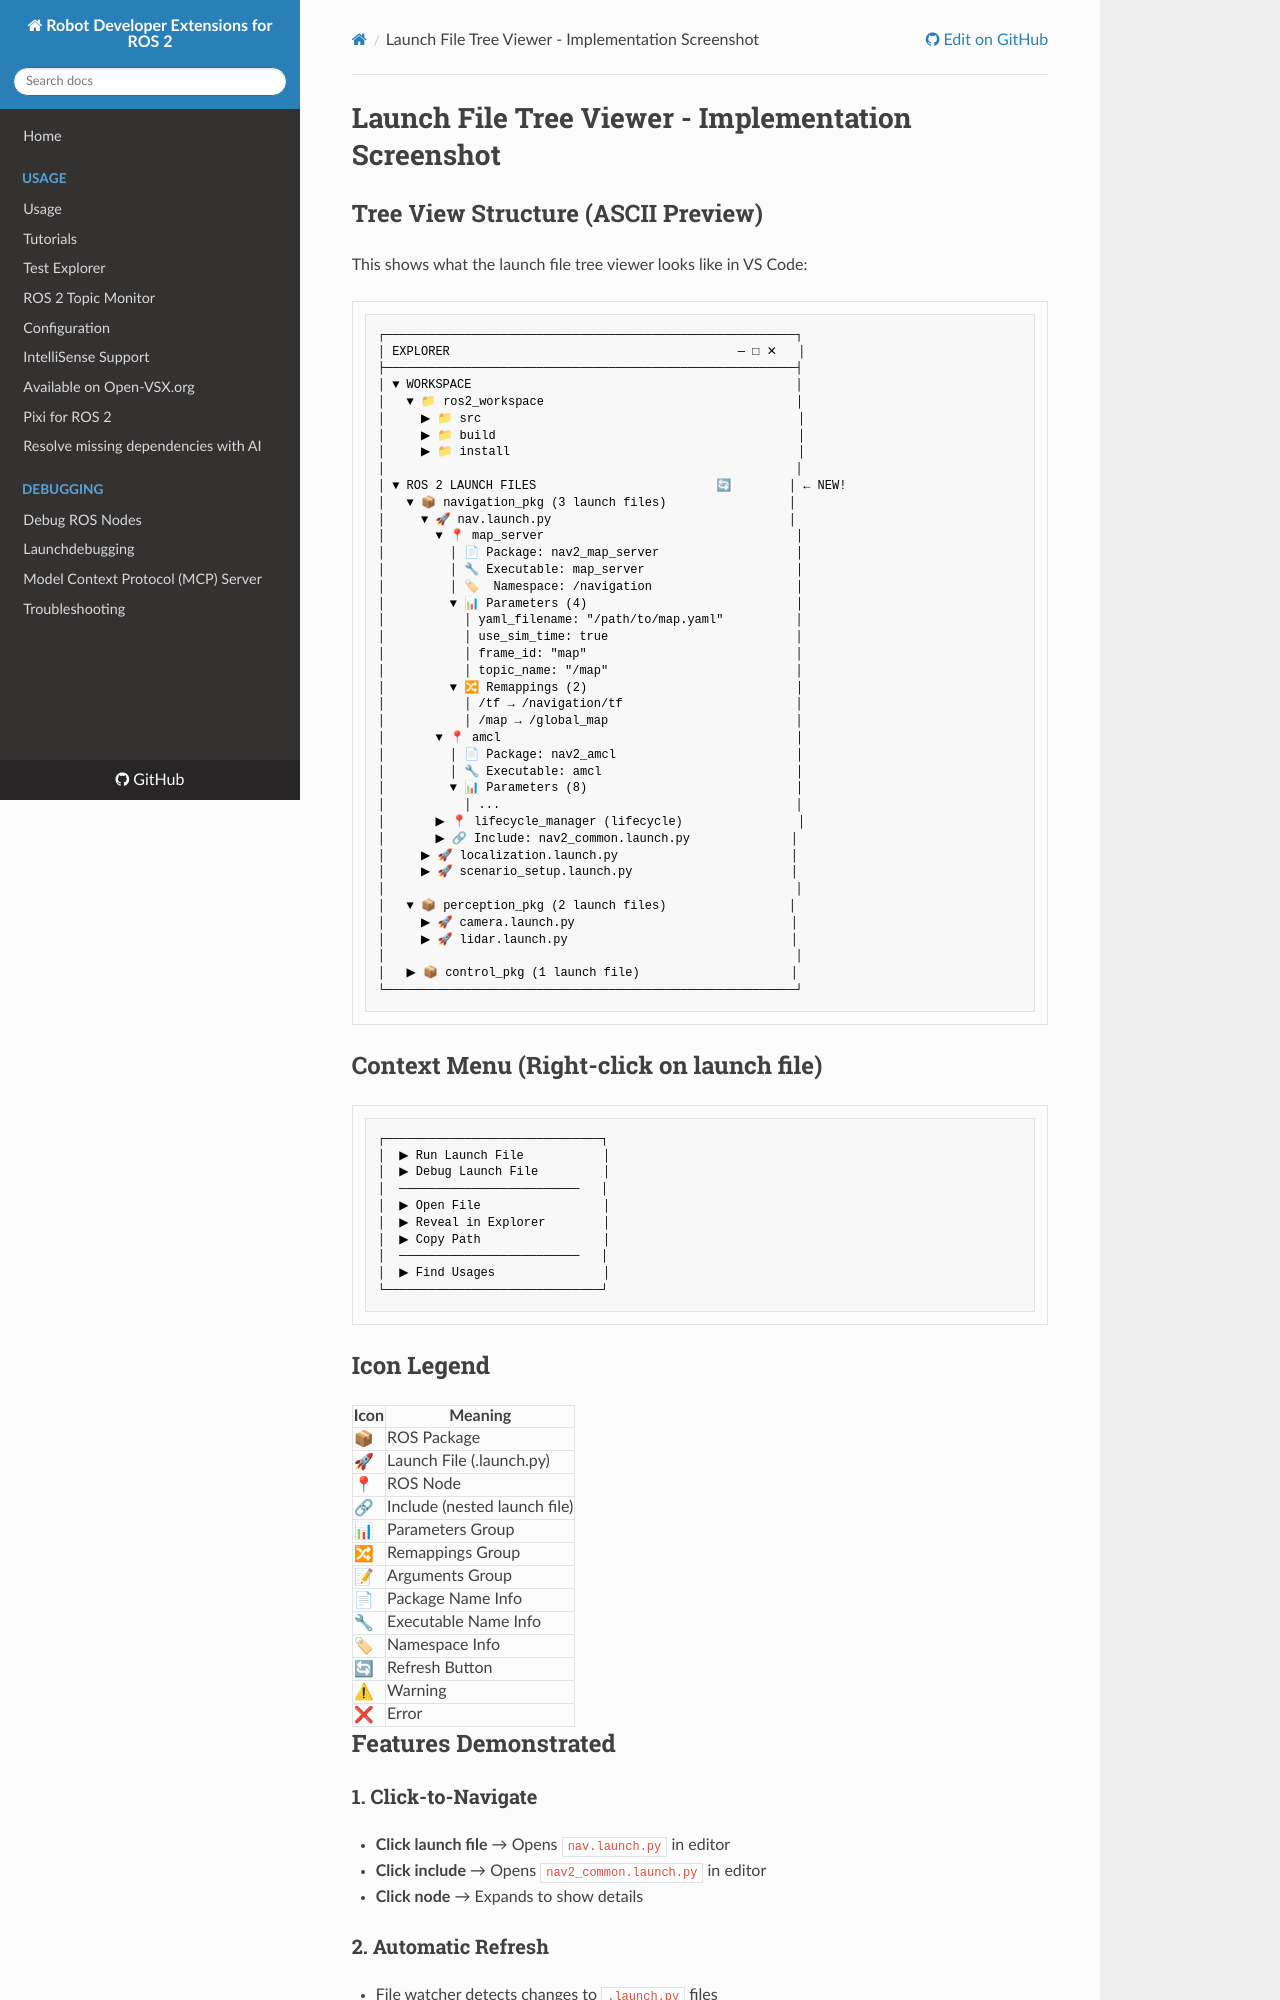

repository: Ranch-Hand-Robotics/rde-ros-2 · page: IMPLEMENTATION_SCREENSHOT.html · generator: mkdocs

# Launch File Tree Viewer - Implementation Screenshot

## Tree View Structure (ASCII Preview)

This shows what the launch file tree viewer looks like in VS Code:

```
┌─────────────────────────────────────────────────────────┐
│ EXPLORER                                        ─ □ ✕   │
├─────────────────────────────────────────────────────────┤
│ ▼ WORKSPACE                                             │
│   ▼ 📁 ros2_workspace                                   │
│     ▶ 📁 src                                            │
│     ▶ 📁 build                                          │
│     ▶ 📁 install                                        │
│                                                         │
│ ▼ ROS 2 LAUNCH FILES                         🔄        │ ← NEW!
│   ▼ 📦 navigation_pkg (3 launch files)                 │
│     ▼ 🚀 nav.launch.py                                 │
│       ▼ 📍 map_server                                   │
│         │ 📄 Package: nav2_map_server                   │
│         │ 🔧 Executable: map_server                     │
│         │ 🏷  Namespace: /navigation                    │
│         ▼ 📊 Parameters (4)                             │
│           │ yaml_filename: "/path/to/map.yaml"          │
│           │ use_sim_time: true                          │
│           │ frame_id: "map"                             │
│           │ topic_name: "/map"                          │
│         ▼ 🔀 Remappings (2)                             │
│           │ /tf → /navigation/tf                        │
│           │ /map → /global_map                          │
│       ▼ 📍 amcl                                         │
│         │ 📄 Package: nav2_amcl                         │
│         │ 🔧 Executable: amcl                           │
│         ▼ 📊 Parameters (8)                             │
│           │ ...                                         │
│       ▶ 📍 lifecycle_manager (lifecycle)                │
│       ▶ 🔗 Include: nav2_common.launch.py              │
│     ▶ 🚀 localization.launch.py                        │
│     ▶ 🚀 scenario_setup.launch.py                      │
│                                                         │
│   ▼ 📦 perception_pkg (2 launch files)                 │
│     ▶ 🚀 camera.launch.py                              │
│     ▶ 🚀 lidar.launch.py                               │
│                                                         │
│   ▶ 📦 control_pkg (1 launch file)                     │
└─────────────────────────────────────────────────────────┘
```
